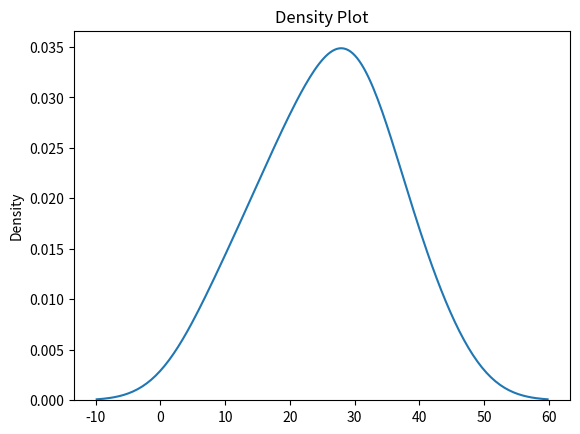

Source code (Python):
import seaborn as sns
import matplotlib.pyplot as plt

data = [10, 20, 20, 30, 30, 30, 40]

sns.kdeplot(data)

plt.title("Density Plot")

plt.show()
